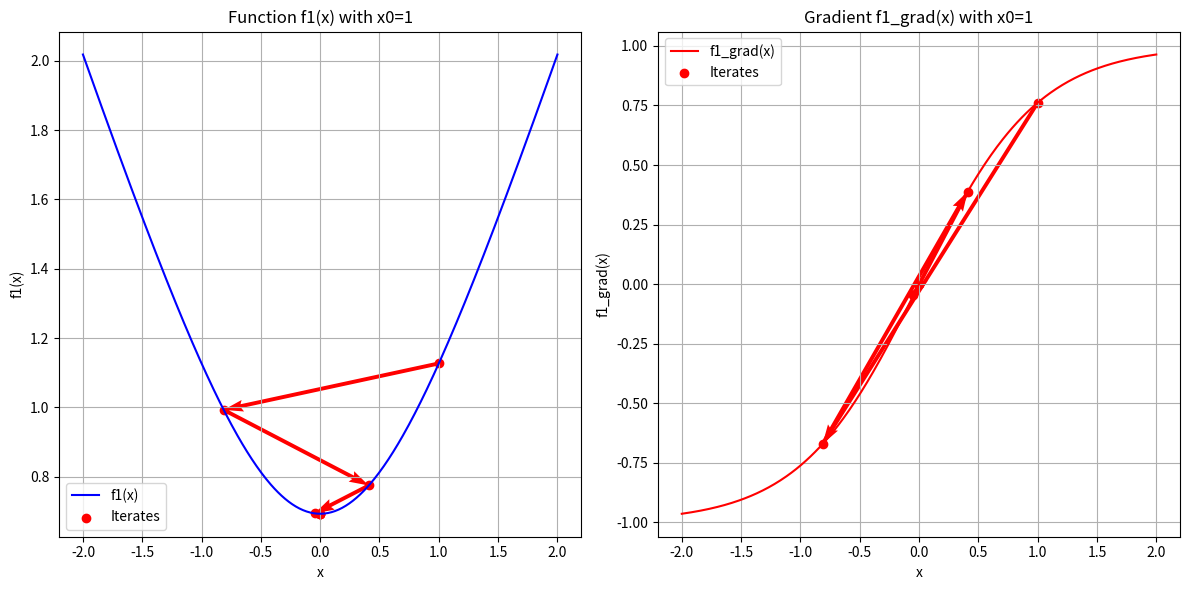
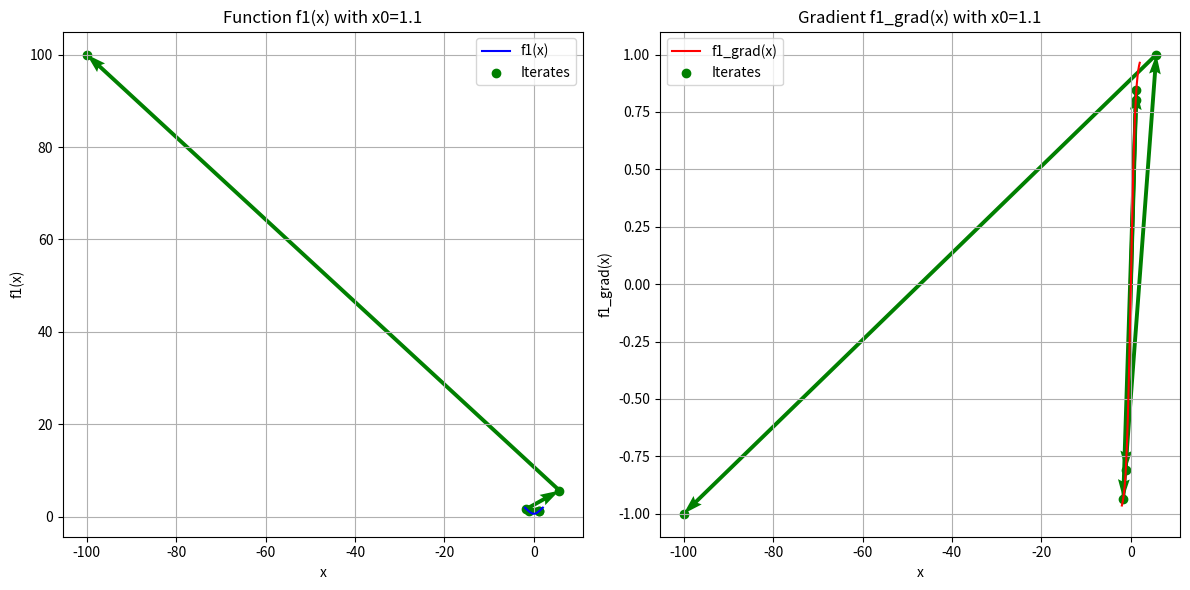
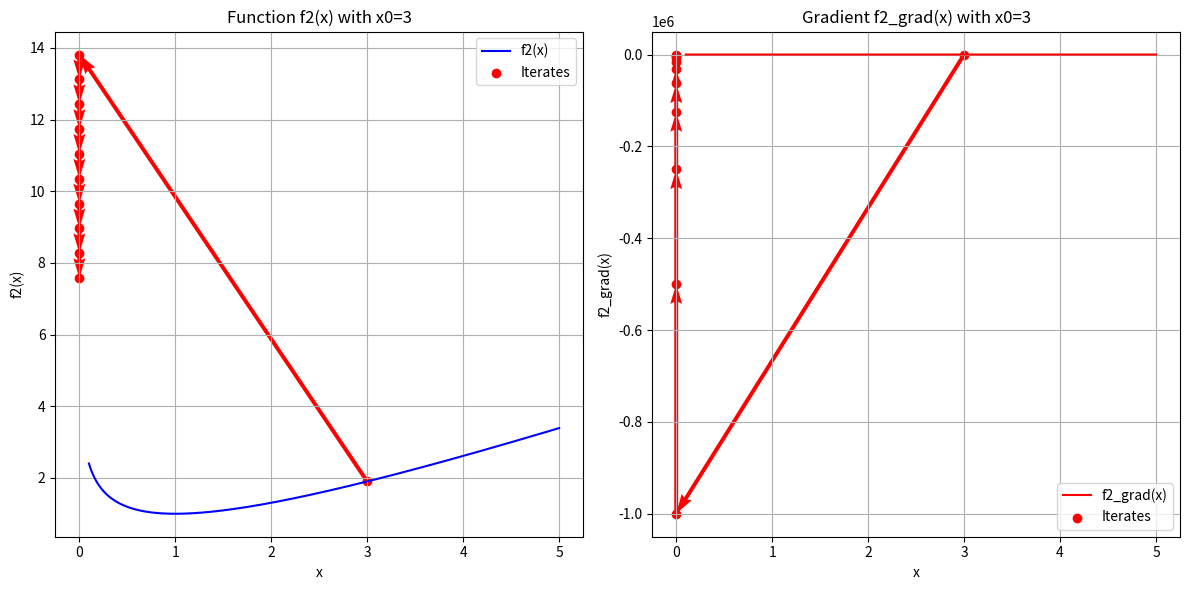

Reproduce these figures in Python, in order.
import numpy as np
import matplotlib.pyplot as plt

# Define the functions and their derivatives
def f1(x):
    # Log-sum-exp trick to avoid overflow/underflow
    if x >= 0:
        return x + np.log(1 + np.exp(-2 * x))
    else:
        return -x + np.log(1 + np.exp(2 * x))

def f1_grad(x):
    # Gradient of f1(x)
    return np.tanh(x)

def f1_hess(x):
    # Hessian of f1(x) with safeguard to avoid overflow
    x_clipped = np.clip(x, -100, 100)  # Clip x to avoid overflow in cosh(x)
    return 1 / np.cosh(x_clipped)**2

def f2(x):
    # Safeguard: Ensure x > 0
    x = max(x, 1e-6)
    return -np.log(x) + x

def f2_grad(x):
    # Gradient of f2(x)
    x = max(x, 1e-6)
    return -1 / x + 1

def f2_hess(x):
    # Hessian of f2(x)
    x = max(x, 1e-6)
    return 1 / x**2

# Newton's method with fixed step size (t = 1) and safeguards
def newton_method_fixed_step(f, f_grad, f_hess, x0, tol=1e-6, max_iters=10):
    iterates = [x0]  # Store iterates
    grad_values = [f_grad(x0)]  # Store gradient values
    l = x0  # Store initial point for printing
    
    for _ in range(max_iters):
        grad = f_grad(x0)
        hess = f_hess(x0)
        
        # Safeguard: Avoid division by very small Hessian values
        if abs(hess) < 1e-6:
            print("Hessian is too small. Stopping early.")
            break
        
        dx_nt = -grad / hess  # Newton step
        x0 += dx_nt  # Fixed step size t = 1
        
        # Safeguard: Clip x to avoid invalid values
        if f == f1:
            x0 = np.clip(x0, -100, 100)  # Clip x to avoid overflow in f1(x)
        elif f == f2:
            x0 = max(x0, 1e-6)  # Ensure x > 0 for f2(x)
        
        # Store iterate and gradient value
        iterates.append(x0)
        grad_values.append(f_grad(x0))
        
        # Check stopping condition
        if abs(grad) <= tol:
            break
    
    print(f'Initial point x0 = {l}; Final converged point x* = {x0:.6f}, Number of iterations = {len(iterates) - 1}')
    return np.array(iterates), np.array(grad_values)

# Initial points
x0_1, x0_1_1, x0_2 = 1, 1.1, 3

# Run Newton's method for f1(x) with x0 = 1
print("Running Newton's method for f1(x) with x0 = 1")
iterates_f1_x0_1, grad_values_f1_x0_1 = newton_method_fixed_step(f1, f1_grad, f1_hess, x0_1)

# Run Newton's method for f1(x) with x0 = 1.1
print("\nRunning Newton's method for f1(x) with x0 = 1.1")
iterates_f1_x0_1_1, grad_values_f1_x0_1_1 = newton_method_fixed_step(f1, f1_grad, f1_hess, x0_1_1)

# Run Newton's method for f2(x) with x0 = 3
print("\nRunning Newton's method for f2(x) with x0 = 3")
iterates_f2_x0_2, grad_values_f2_x0_2 = newton_method_fixed_step(f2, f2_grad, f2_hess, x0_2)

# Generate x values for plotting
x_f1 = np.linspace(-2, 2, 400)
x_f2 = np.linspace(0.1, 5, 400)

# Plot for f1 with x0=1
plt.figure(figsize=(12, 6))

# Plot f1(x) and iterates
plt.subplot(1, 2, 1)
plt.plot(x_f1, [f1(x) for x in x_f1], 'b', label='f1(x)')
plt.scatter(iterates_f1_x0_1, [f1(x) for x in iterates_f1_x0_1], c='r', label='Iterates')
plt.quiver(iterates_f1_x0_1[:-1], [f1(x) for x in iterates_f1_x0_1[:-1]], 
           np.diff(iterates_f1_x0_1), np.array([f1(x) for x in iterates_f1_x0_1[1:]]) - np.array([f1(x) for x in iterates_f1_x0_1[:-1]]), 
           angles='xy', scale_units='xy', scale=1, color='r')
plt.title('Function f1(x) with x0=1')
plt.xlabel('x')
plt.ylabel('f1(x)')
plt.legend()
plt.grid()

# Plot f1_grad(x) and iterates
plt.subplot(1, 2, 2)
plt.plot(x_f1, [f1_grad(x) for x in x_f1], 'r', label="f1_grad(x)")
plt.scatter(iterates_f1_x0_1, [f1_grad(x) for x in iterates_f1_x0_1], c='r', label='Iterates')
plt.quiver(iterates_f1_x0_1[:-1], [f1_grad(x) for x in iterates_f1_x0_1[:-1]], 
           np.diff(iterates_f1_x0_1), np.array([f1_grad(x) for x in iterates_f1_x0_1[1:]]) - np.array([f1_grad(x) for x in iterates_f1_x0_1[:-1]]), 
           angles='xy', scale_units='xy', scale=1, color='r')
plt.title("Gradient f1_grad(x) with x0=1")
plt.xlabel('x')
plt.ylabel("f1_grad(x)")
plt.legend()
plt.grid()

plt.tight_layout()
plt.show()

# Plot for f1 with x0=1.1
plt.figure(figsize=(12, 6))

# Plot f1(x) and iterates
plt.subplot(1, 2, 1)
plt.plot(x_f1, [f1(x) for x in x_f1], 'b', label='f1(x)')
plt.scatter(iterates_f1_x0_1_1, [f1(x) for x in iterates_f1_x0_1_1], c='g', label='Iterates')
plt.quiver(iterates_f1_x0_1_1[:-1], [f1(x) for x in iterates_f1_x0_1_1[:-1]], 
           np.diff(iterates_f1_x0_1_1), np.array([f1(x) for x in iterates_f1_x0_1_1[1:]]) - np.array([f1(x) for x in iterates_f1_x0_1_1[:-1]]), 
           angles='xy', scale_units='xy', scale=1, color='g')
plt.title('Function f1(x) with x0=1.1')
plt.xlabel('x')
plt.ylabel('f1(x)')
plt.legend()
plt.grid()

# Plot f1_grad(x) and iterates
plt.subplot(1, 2, 2)
plt.plot(x_f1, [f1_grad(x) for x in x_f1], 'r', label="f1_grad(x)")
plt.scatter(iterates_f1_x0_1_1, [f1_grad(x) for x in iterates_f1_x0_1_1], c='g', label='Iterates')
plt.quiver(iterates_f1_x0_1_1[:-1], [f1_grad(x) for x in iterates_f1_x0_1_1[:-1]], 
           np.diff(iterates_f1_x0_1_1), np.array([f1_grad(x) for x in iterates_f1_x0_1_1[1:]]) - np.array([f1_grad(x) for x in iterates_f1_x0_1_1[:-1]]), 
           angles='xy', scale_units='xy', scale=1, color='g')
plt.title("Gradient f1_grad(x) with x0=1.1")
plt.xlabel('x')
plt.ylabel("f1_grad(x)")
plt.legend()
plt.grid()

plt.tight_layout()
plt.show()

# Plot for f2 with x0=3
plt.figure(figsize=(12, 6))

# Plot f2(x) and iterates
plt.subplot(1, 2, 1)
plt.plot(x_f2, [f2(x) for x in x_f2], 'b', label='f2(x)')
plt.scatter(iterates_f2_x0_2, [f2(x) for x in iterates_f2_x0_2], c='r', label='Iterates')
plt.quiver(iterates_f2_x0_2[:-1], [f2(x) for x in iterates_f2_x0_2[:-1]], 
           np.diff(iterates_f2_x0_2), np.array([f2(x) for x in iterates_f2_x0_2[1:]]) - np.array([f2(x) for x in iterates_f2_x0_2[:-1]]), 
           angles='xy', scale_units='xy', scale=1, color='r')
plt.title('Function f2(x) with x0=3')
plt.xlabel('x')
plt.ylabel('f2(x)')
plt.legend()
plt.grid()

# Plot f2_grad(x) and iterates
plt.subplot(1, 2, 2)
plt.plot(x_f2, [f2_grad(x) for x in x_f2], 'r', label="f2_grad(x)")
plt.scatter(iterates_f2_x0_2, [f2_grad(x) for x in iterates_f2_x0_2], c='r', label='Iterates')
plt.quiver(iterates_f2_x0_2[:-1], [f2_grad(x) for x in iterates_f2_x0_2[:-1]], 
           np.diff(iterates_f2_x0_2), np.array([f2_grad(x) for x in iterates_f2_x0_2[1:]]) - np.array([f2_grad(x) for x in iterates_f2_x0_2[:-1]]), 
           angles='xy', scale_units='xy', scale=1, color='r')
plt.title("Gradient f2_grad(x) with x0=3")
plt.xlabel('x')
plt.ylabel("f2_grad(x)")
plt.legend()
plt.grid()

plt.tight_layout()
plt.show()